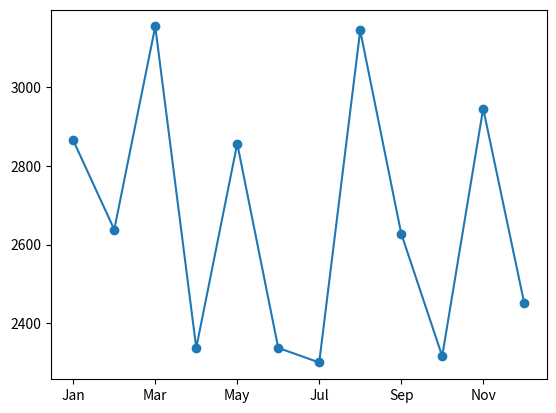

Recreate this plot in Python.
import numpy as np
import pandas as pd
import matplotlib.pyplot as plt

months = ["Jan","Feb","Mar","Apr","May","Jun","Jul","Aug","Sep","Oct","Nov","Dec"]
np.random.seed(0)
sales = np.random.randint(200,1000,size=(12,4))
products = ["P1","P2","P3","P4"]
df = pd.DataFrame(sales, index=months, columns=products)
df['Total'] = df.sum(axis=1)

print(df)
print("Best month:", df['Total'].idxmax())
print("Worst month:", df['Total'].idxmin())

df['Total'].plot(marker='o')
plt.show()
